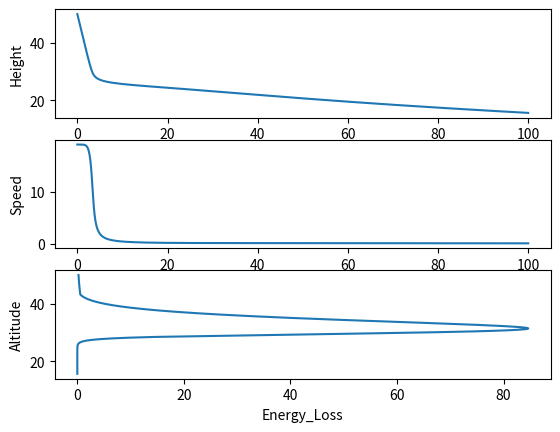

Write the Python code that produced this figure.
import numpy as np
import matplotlib.pyplot as plt
from scipy.integrate import solve_ivp


def initial_parameter():
    """
    Creating the initial conditions for the quantities
    that will be solved in the ODE solver

    Returns
    -----------------
    An array containing the following quantities

    C_D  : float,  dimensionless
        Coefficient of drag.

    C_H : float, W/(m**2*K)
        The heat transfer coefficient

    Q : float, K*s/W
        The heat of ablation constant
		# consider unit equation for:
		# dm/dt=(-C_H * rho_a(z) * area(r) * v ** 3) / (2 * Q)
	    # [kg/s]=[W/(K*m**2)]*[kg/m**3]*[m**2]*[m**3/s**3]/{Q}
        # -> {Q}=[K*s]/[W]

    C_L : float, dimensionless
        The coefficient of lift

    alpha : float, dimensionless
        Dispersion coefficient

    H : float, m
        Atmospheric scale height

    rho_0 : float, kg / m ** 3
        Atmospheric density at sea level

    R_E : float, m
        The radius of the Earth

    r : float, m
        The radius of the asteroid

    g_E : float, m / 2 ** 2
        The acceleration due to gravity of the earth
    """

    global C_D
    global C_H
    global Q
    global C_L
    global alpha
    global H
    global rho_0
    global R_E
    global g_E
    global rho_m

    C_D = 1.0
    C_H = 0.1
    Q = 1E7
    C_L = 1E-3
    alpha = 0.3
    H = 8E3
    rho_0 = 1.22
    R_E = 6.371E6
    g_E = 9.81
    rho_m = 3.3E3


def initial_variables():
    """
    Creating the initial conditions for the quantities
    that will be solved in the ODE solver

    Returns
    -----------------
    An array containing the following quantities

    v_init : float
    The initial velocity

    m_init : float
        The initial mass

    theta_init : float
        The initial entry angle

    z_init : float
        The initial altitude that the asteroid is measured from

    x_init : float
        The initial condition zeroing the horizontal displacement ******** In which axes

    r_init : float
        The initial condition for the radius of the asteroid
    """

    v_init = 19E3
    m_init = 12E6
    theta_init = deg_to_rad(20)
    z_init = 50E3
    x_init = 0
    r_init = 19.5 / 2
    return np.array([v_init,
                     m_init,
                     theta_init,
                     z_init,
                     x_init,
                     r_init])


def ke(m, v):
    return 0.5 * m * v ** 2


def dv(z, r, v, theta, m):
    return ((-C_D * rho_a(z) * area(r) * v ** 2) / (2 * m)) + g_E * np.sin(theta)


def rho_a(z):
    return rho_0 * np.exp(-z / H)


def dz(theta, v):
    return -v * np.sin(theta)


def dtheta(theta, v, z, m, r):
    return (g_E * np.cos(theta) / v) - ((C_L * rho_a(z) * area(r) * v) /
                                        (2 * m)) - ((v * np.cos(theta)) / (R_E + z))


def dx(theta, v, z):
    return (v * np.cos(theta)) / (1 + z / R_E)


def dm(z, r, v):
    return (-C_H * rho_a(z) * area(r) * v ** 3) / (2 * Q)


def area(r):
    return np.pi * r ** 2


#def volume(r, h):
#    return np.pi * r ** 2 * h

#def volume_sphere(r):
#    return 4/3 * np.pi * r**3
    
def dr(z, v):
    return np.sqrt(7 / 2 * alpha * rho_a(z) / rho_m) * v


#def density(m, r):
#    return m / volume(r)


#def mass(rho, r):
#    return rho * volume(r)


def deg_to_rad(deg):
    return deg * np.pi / 180


def rad_to_degrees(rad):
    return rad * 180 / np.pi


def graph_plot(t, states):
    plt.plot(t, states[:, 0])
    plt.xlabel('Time (s)')
    plt.ylabel('Velocity (m/s)')
    plt.show()

    plt.plot(t, states[:, 3])
    plt.xlabel('Time (s)')
    plt.ylabel('Altitude (m)')
    plt.show()

    plt.plot(states[:, 3], states[:, 0])
    plt.xlabel('Altitude (m)')
    plt.ylabel('Velocity (m/s)')
    plt.show()

    plt.figure()
    plt.subplot(211)
    plt.plot(t, states[:, 3])
    plt.ylabel('Height')
    plt.subplot(212)
    plt.plot(t, states[:, 3])
    plt.ylabel('Speed')
    plt.xlabel('Time')
    plt.show()


def ode_solver(t, state):
    f = np.zeros_like(state)
    v, m, theta, z, x, r = state
    f[0] = dv(z, r, v, theta, m)
    f[1] = dm(z, r, v)
    f[2] = dtheta(theta, v, z, m, r)
    f[3] = dz(theta, v)
    f[4] = dx(theta, v, z)
    f[5] = 0
    return f


def ode_solver_burst(t, state):
    f = np.zeros_like(state)
    v, m, theta, z, x, r = state
    f[0] = dv(z, r, v, theta, m)
    f[1] = dm(z, r, v)
    f[2] = dtheta(theta, v, z, m, r)
    f[3] = dz(theta, v)
    f[4] = dx(theta, v, z)
    f[5] = dr(z, v)
    return f


def main():
    initial_parameter()
    state = initial_variables()
    dt = 1E-2
    t = np.arange(0.0, 100.0, dt)

    # =============================================================================
    #     Improved Euler
    # =============================================================================
    i = 0
    v = [state[0]]
    m = [state[1]]
    theta = [state[2]]
    z = [state[3]]
    x = [state[4]]
    KE = [0.5 * m[-1] * v[-1] ** 2]
    r = [state[5]]
    Y = 2E6

    while t[i] < t[-1]:
        if Y > rho_a(z[-1]) * v[-1] ** 2:
            state_e = state + dt * ode_solver(t[i], state)  # euler guess
            state = state + 0.5 * dt * (ode_solver(t[i], state) + ode_solver(t[i + 1], state_e))
            v.append(state[0])
            m.append(state[1])
            theta.append(state[2])
            z.append(state[3])
            x.append(state[4])
            KE.append(0.5 * m[-1] * v[-1] ** 2)
            r.append(state[5])
        else:
            state_e = state + dt * ode_solver_burst(t[i], state)  # euler guess
            state = state + 0.5 * dt * (ode_solver_burst(t[i], state) + ode_solver_burst(t[i + 1], state_e))
            v.append(state[0])
            m.append(state[1])
            theta.append(state[2])
            z.append(state[3])
            x.append(state[4])
            KE.append(0.5 * m[-1] * v[-1] ** 2)
            r.append(state[5])
        i += 1
        
    #print(m)

    plt.figure()
    plt.subplot(311)
    plt.plot(t, np.array(z) / 1000)
    plt.ylabel("Height")

    plt.subplot(312)
    plt.ylabel("Speed")
    plt.plot(t, np.array(v) / 1000)
    plt.plot

    plt.subplot(313)
    plt.ylabel("Altitude")
    plt.xlabel("Energy_Loss")

    KE_diff = np.diff(KE)
    z_diff = np.diff(z)
    plt.plot(np.abs(KE_diff/ z_diff) * 1000 / 4.184E12 , np.array(z[:-1]) / 1E3)
    plt.show()
    
    print(np.max(np.abs(KE_diff / (4.184E12) / z_diff) * 1000))
    
main()
